Run: headless pygame with SDL's dummy video driver; simulated clock (each Clock.tick advances the game by its frame time, no real sleeping); random seed 0; keys injected as events and as key.get_pressed() state; no mouse input.
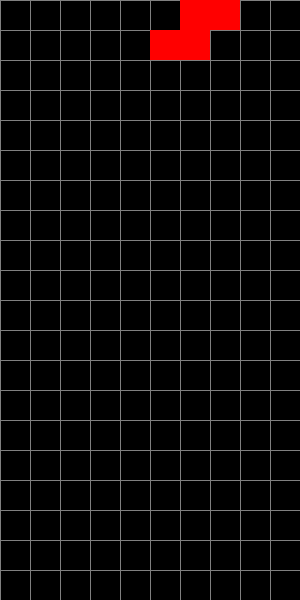
Frame 1 of 4 · flips 1–60 · no input
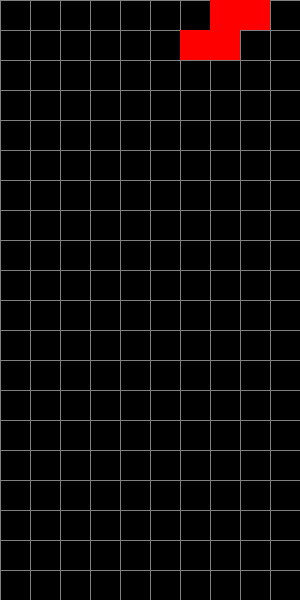
Frame 2 of 4 · flips 61–180 · tapped SPACE, RETURN · held RIGHT (→), D
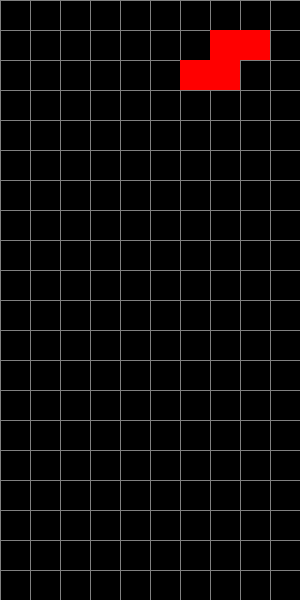
Frame 3 of 4 · flips 181–300 · held DOWN (↓), S
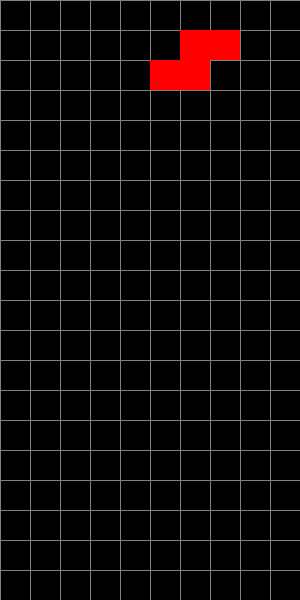
Frame 4 of 4 · flips 301–420 · held LEFT (←), A, UP (↑), W

The pygame program that drew these frames:

#tetrix simples
import pygame
import random

# Inicializando o Pygame
pygame.init()

# Configurações da tela
largura_tela, altura_tela = 300, 600
tamanho_bloco = 30
tela = pygame.display.set_mode((largura_tela, altura_tela))
pygame.display.set_caption('Tetris')

# Definindo as cores
cores = [
    (0, 0, 0),  # Preto
    (255, 0, 0),  # Vermelho
    (0, 255, 0),  # Verde
    (0, 0, 255),  # Azul
    (255, 255, 0),  # Amarelo
    (255, 165, 0),  # Laranja
    (128, 0, 128),  # Roxo
]

# Definindo as formas das peças de Tetris
formas = [
    [[1, 1, 1, 1]],
    [[1, 1], [1, 1]],
    [[0, 1, 0], [1, 1, 1]],
    [[1, 0, 0], [1, 1, 1]],
    [[0, 0, 1], [1, 1, 1]],
    [[1, 1, 0], [0, 1, 1]],
    [[0, 1, 1], [1, 1, 0]]
]

# Função para desenhar a grade
def desenhar_grade(tela):
    for i in range(0, largura_tela, tamanho_bloco):
        pygame.draw.line(tela, (128, 128, 128), (i, 0), (i, altura_tela))
    for j in range(0, altura_tela, tamanho_bloco):
        pygame.draw.line(tela, (128, 128, 128), (0, j), (largura_tela, j))

# Função para desenhar peças
def desenhar_peca(tela, peca, offset):
    off_x, off_y = offset
    for y, linha in enumerate(peca):
        for x, bloco in enumerate(linha):
            if bloco:
                pygame.draw.rect(tela, cores[bloco], (off_x + x * tamanho_bloco, off_y + y * tamanho_bloco, tamanho_bloco, tamanho_bloco))

# Função principal
def main():
    relogio = pygame.time.Clock()
    peca = random.choice(formas)
    cor = random.randint(1, len(cores) - 1)
    posicao = [largura_tela // 2, 0]

    rodando = True
    while rodando:
        tela.fill((0, 0, 0))
        desenhar_grade(tela)
        desenhar_peca(tela, peca, posicao)

        for evento in pygame.event.get():
            if evento.type == pygame.QUIT:
                rodando = False
            elif evento.type == pygame.KEYDOWN:
                if evento.key == pygame.K_LEFT:
                    posicao[0] -= tamanho_bloco
                elif evento.key == pygame.K_RIGHT:
                    posicao[0] += tamanho_bloco
                elif evento.key == pygame.K_DOWN:
                    posicao[1] += tamanho_bloco

        pygame.display.flip()
        relogio.tick(30)

    pygame.quit()

if __name__ == '__main__':
    main()
